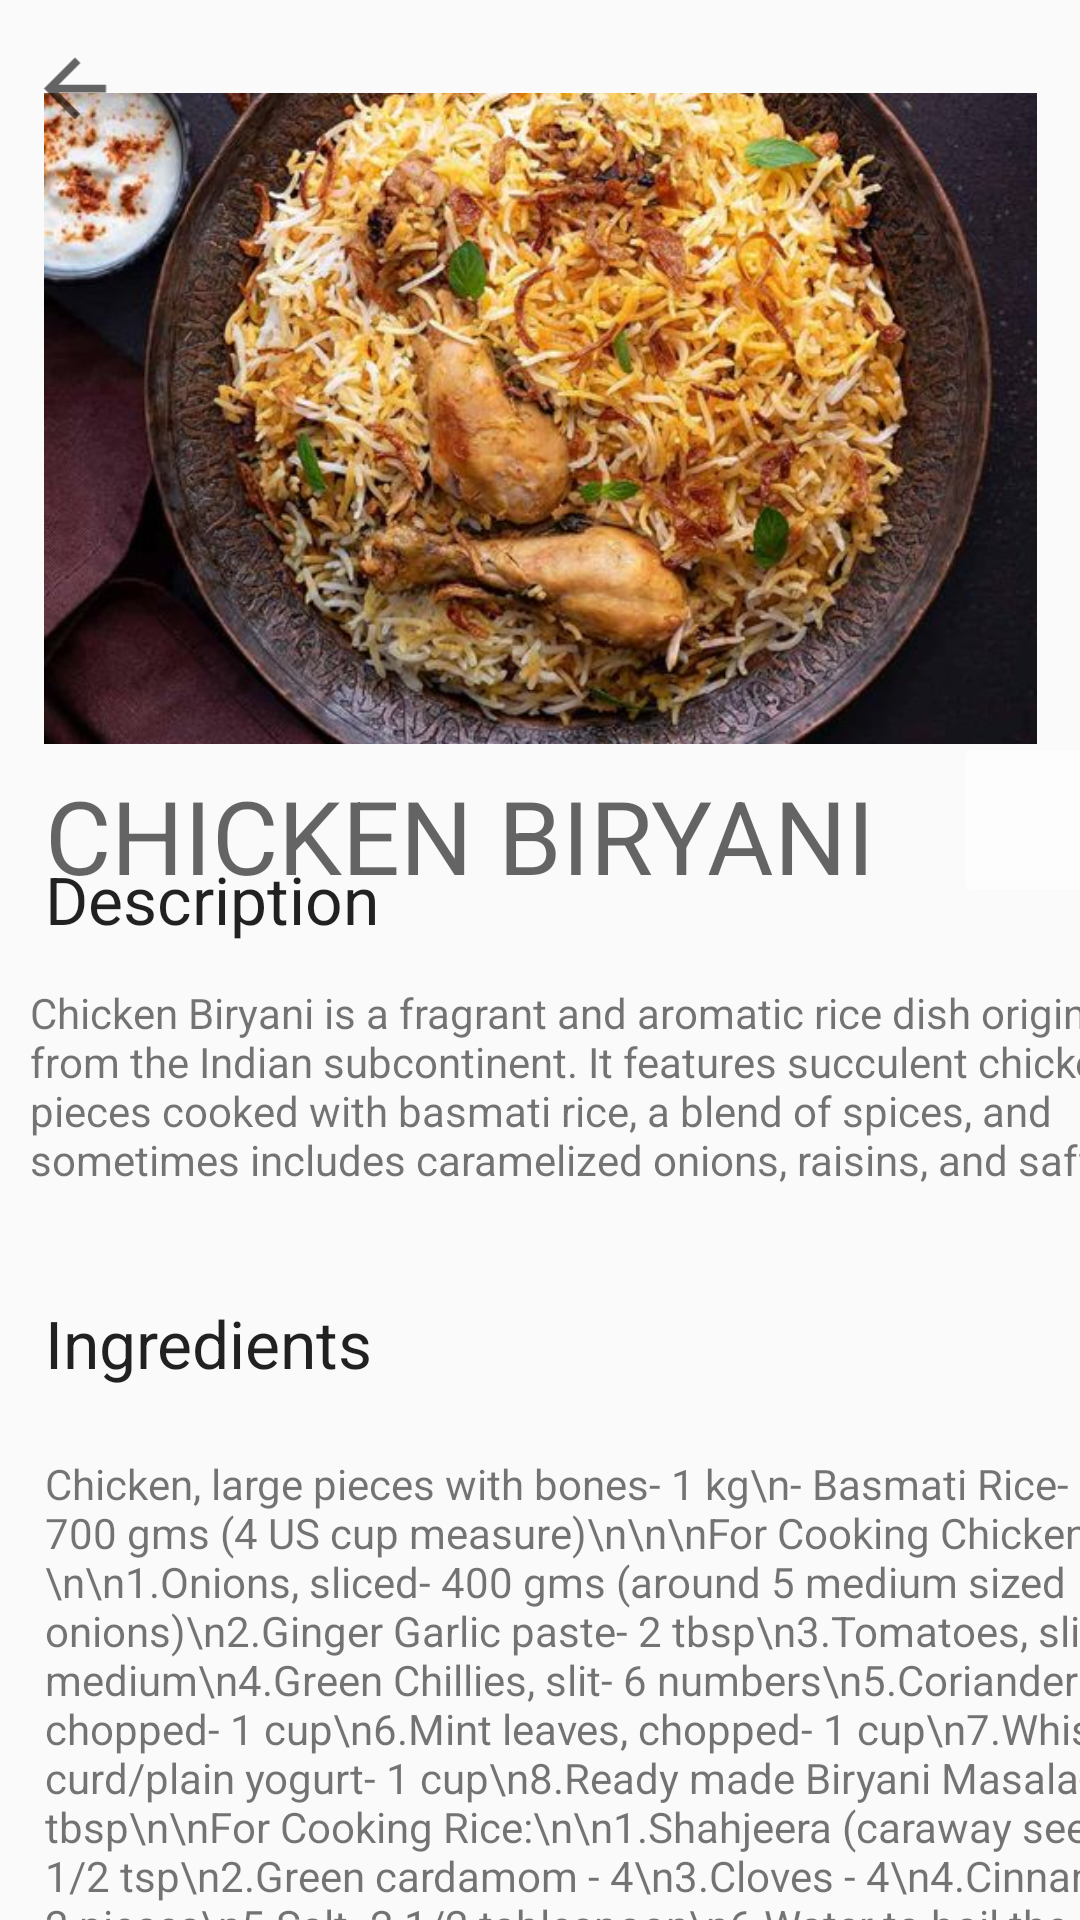

The Android layout XML behind this screen, and the referenced resources:
<!-- AndroidManifest.xml: application theme Theme.MiniProj -->
<!-- res/layout/activity_recipe1.xml -->
<?xml version="1.0" encoding="utf-8"?>
<androidx.constraintlayout.widget.ConstraintLayout xmlns:android="http://schemas.android.com/apk/res/android"
    xmlns:app="http://schemas.android.com/apk/res-auto"
    xmlns:tools="http://schemas.android.com/tools"
    android:layout_width="match_parent"
    android:layout_height="match_parent"
    tools:context=".Recipe1">

    <ImageButton
        android:id="@+id/veg1"
        android:layout_width="331dp"
        android:layout_height="217dp"
        android:adjustViewBounds="true"
        android:background="@drawable/rounded_border"
        android:backgroundTint="#FFFFFF"
        android:contentDescription="pic"
        android:cropToPadding="true"
        android:scaleType="centerCrop"
        app:layout_constraintBottom_toTopOf="@+id/textView2"
        app:layout_constraintEnd_toEndOf="parent"
        app:layout_constraintStart_toStartOf="parent"
        app:layout_constraintTop_toTopOf="parent"
        app:layout_constraintVertical_bias="0.805"
        app:srcCompat="@drawable/non1" />

    <TextView
        android:id="@+id/textView2"
        android:layout_width="327dp"
        android:layout_height="43dp"
        android:paddingLeft="15dp"
        android:text="CHICKEN BIRYANI"
        android:textAppearance="@style/TextAppearance.AppCompat.Display1"
        app:layout_constraintBottom_toBottomOf="parent"
        app:layout_constraintEnd_toEndOf="parent"
        app:layout_constraintHorizontal_bias="0.0"
        app:layout_constraintStart_toStartOf="parent"
        app:layout_constraintTop_toTopOf="parent"
        app:layout_constraintVertical_bias="0.428" />

    <ImageView
        android:id="@+id/imageView3"
        android:layout_width="87dp"
        android:layout_height="66dp"
        android:layout_marginTop="232dp"
        app:layout_constraintEnd_toEndOf="parent"
        app:layout_constraintHorizontal_bias="0.876"
        app:layout_constraintStart_toStartOf="parent"
        app:layout_constraintTop_toTopOf="parent"
        app:srcCompat="@drawable/ic_yt" />

    <ImageButton
        android:id="@+id/imageButton7"
        android:layout_width="59dp"
        android:layout_height="58dp"
        android:backgroundTint="#FDFDFD"
        android:contentDescription="pic"
        app:layout_constraintBottom_toTopOf="@+id/scrollView2"
        app:layout_constraintEnd_toEndOf="parent"
        app:layout_constraintHorizontal_bias="0.36"
        app:layout_constraintStart_toEndOf="@+id/textView2"
        app:layout_constraintTop_toBottomOf="@+id/veg1"
        app:layout_constraintVertical_bias="0.179"
        app:srcCompat="@drawable/ic_fav" />

    <ScrollView
        android:id="@+id/scrollView2"
        android:layout_width="409dp"
        android:layout_height="355dp"
        app:layout_constraintBottom_toBottomOf="parent"
        app:layout_constraintTop_toTopOf="parent"
        app:layout_constraintVertical_bias="1.0"
        tools:ignore="MissingConstraints"
        tools:layout_editor_absoluteX="0dp">

        <LinearLayout
            android:layout_width="match_parent"
            android:layout_height="match_parent"
            android:orientation="vertical">

            <TextView
                android:id="@+id/textView3"
                android:layout_width="277dp"
                android:layout_height="43dp"
                android:paddingLeft="15dp"
                android:text="Description"
                android:textAppearance="@style/TextAppearance.AppCompat.Large" />

            <TextView
                android:id="@+id/textView8"
                android:layout_width="match_parent"
                android:layout_height="105dp"
                android:layout_marginLeft="10sp"
                android:layout_marginRight="10sp"
                android:text="Chicken Biryani is a fragrant and aromatic rice dish originating from the Indian subcontinent. It features succulent chicken pieces cooked with basmati rice, a blend of spices, and sometimes includes caramelized onions, raisins, and saffron." />

            <TextView
                android:id="@+id/textView5"
                android:layout_width="309dp"
                android:layout_height="52dp"
                android:paddingLeft="15dp"
                android:text="Ingredients"
                android:textAppearance="@style/TextAppearance.AppCompat.Large" />

            <TextView
                android:id="@+id/editTextTextMultiLine"
                android:layout_width="match_parent"
                android:layout_height="454dp"
                android:ems="10"
                android:gravity="start|top"
                android:inputType="textMultiLine"
                android:paddingLeft="15dp"
                android:text="Chicken, large pieces with bones- 1 kg\n- Basmati Rice- 700 gms (4 US cup measure)\n\n\nFor Cooking Chicken:\n\n1.Onions, sliced- 400 gms (around 5 medium sized onions)\n2.Ginger Garlic paste- 2 tbsp\n3.Tomatoes, sliced- 4 medium\n4.Green Chillies, slit- 6 numbers\n5.Coriander leaves, chopped- 1 cup\n6.Mint leaves, chopped- 1 cup\n7.Whisked curd/plain yogurt- 1 cup\n8.Ready made Biryani Masala- 5 tbsp\n\nFor Cooking Rice:\n\n1.Shahjeera (caraway seeds) - 1/2 tsp\n2.Green cardamom - 4\n3.Cloves - 4\n4.Cinnamon- 2 pieces\n5.Salt- 2 1/2 tablespoon\n6.Water to boil the rice- around 2.5  litres\n7.Mint leaves - around 10- 15 leaves\n" />

        </LinearLayout>
    </ScrollView>

    <ImageView
        android:id="@+id/back"
        android:layout_width="50dp"
        android:layout_height="31dp"
        app:layout_constraintBottom_toTopOf="@+id/textView2"
        app:layout_constraintEnd_toStartOf="@+id/veg1"
        app:layout_constraintHorizontal_bias="0.0"
        app:layout_constraintStart_toStartOf="parent"
        app:layout_constraintTop_toTopOf="parent"
        app:layout_constraintVertical_bias="0.062"
        app:srcCompat="?attr/actionModeCloseDrawable" />

</androidx.constraintlayout.widget.ConstraintLayout>
<!-- resources referenced by this layout -->
<resources>
  <!-- drawable non1: jpg bitmap (drawable, 81237 bytes) -->
  <!-- drawable rounded_border (drawable) -->
  <shape xmlns:tools="http://schemas.android.com/tools"
      xmlns:android="http://schemas.android.com/apk/res/android">
      <solid android:color="@android:color/transparent" />
      <stroke
          android:width="2dp"
          android:color="#FF0000"
      />
      <corners android:radius="30dp" />
  </shape>
  <style name="Theme.MiniProj" parent="Base.Theme.MiniProj" />
  <style name="Base.Theme.MiniProj" parent="Theme.AppCompat.Light.NoActionBar">
          
          
      </style>
</resources>
